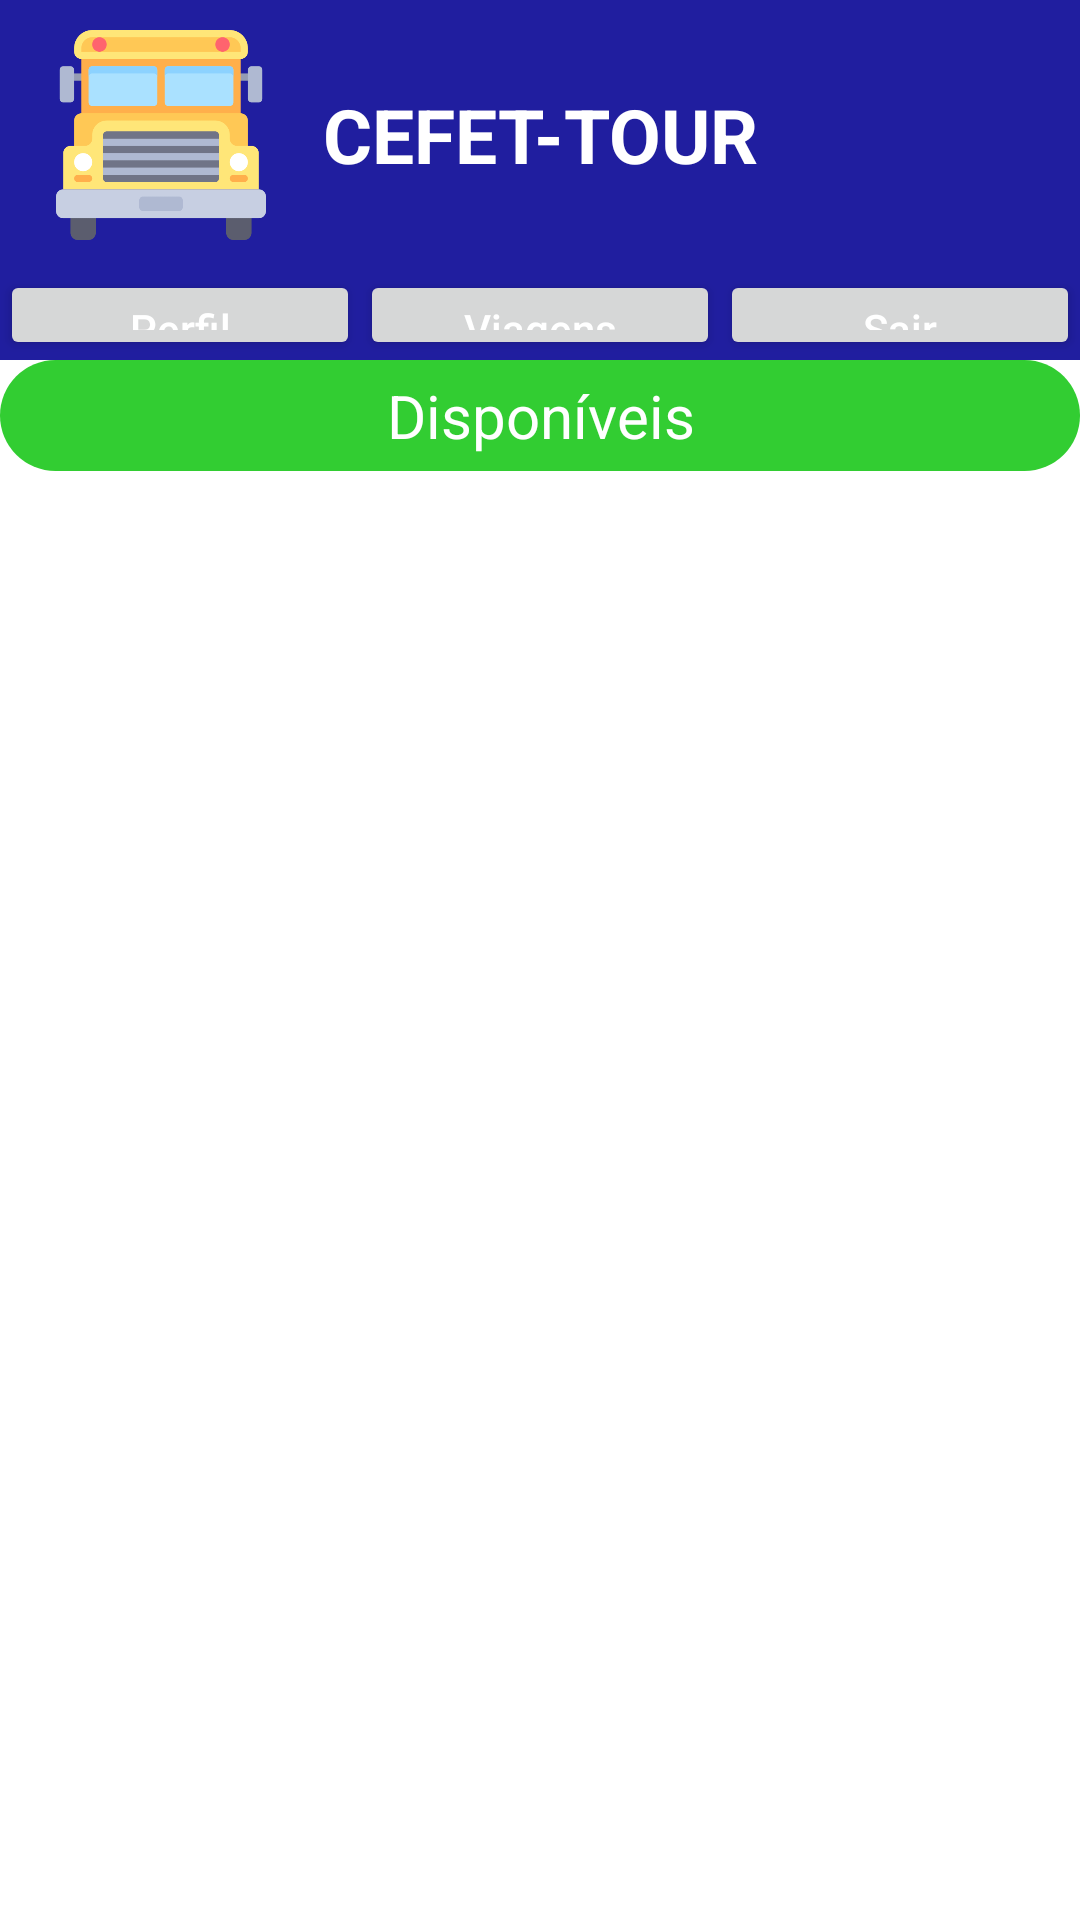

Produce the Android XML layout that renders to this screen, including the resource entries it uses.
<!-- AndroidManifest.xml: application theme Theme.CefetTour -->
<!-- res/layout/activity_travels_available_adm_lista.xml -->
<?xml version="1.0" encoding="utf-8"?>
<androidx.constraintlayout.widget.ConstraintLayout xmlns:android="http://schemas.android.com/apk/res/android"
    xmlns:app="http://schemas.android.com/apk/res-auto"
    xmlns:tools="http://schemas.android.com/tools"
    android:layout_width="match_parent"
    android:layout_height="match_parent"
    tools:context=".TravelsAvailable">

    <RelativeLayout
        android:id="@+id/Header_Layout"
        android:layout_width="match_parent"
        android:layout_height="90dp"
        android:background="@color/Blue"
        android:orientation="horizontal"
        app:layout_constraintEnd_toEndOf="parent"
        app:layout_constraintStart_toStartOf="parent"
        app:layout_constraintTop_toTopOf="parent">

        <ImageView
            android:id="@+id/AppLogo"
            android:layout_width="80dp"
            android:layout_height="80dp"
            android:layout_alignParentStart="true"
            android:layout_alignParentTop="true"
            android:layout_alignParentBottom="true"
            android:layout_marginTop="10dp"
            android:layout_marginBottom="10dp"
            android:layout_toStartOf="@+id/Logo"
            android:src="@drawable/schoolbus" />

        <TextView
            android:id="@+id/Logo"
            android:layout_width="wrap_content"
            android:layout_height="match_parent"
            android:layout_centerHorizontal="true"
            android:gravity="center"
            android:text="@string/logo_string"
            android:textColor="@color/white"
            android:textSize="25sp"
            android:textStyle="bold" />

    </RelativeLayout>

    <LinearLayout
        android:id="@+id/Header_Buttons_Layout"
        android:layout_width="match_parent"
        android:layout_height="30dp"
        android:layout_marginTop="90dp"
        android:layout_weight="30"
        android:background="@color/Head_Color"
        android:orientation="horizontal"
        android:weightSum="3"
        app:layout_constraintTop_toTopOf="parent">

        <Button
            android:id="@+id/UserProfileButton"
            android:layout_width="match_parent"
            android:layout_height="wrap_content"
            android:layout_weight="1"
            android:insetLeft="0dp"
            android:insetTop="0dp"
            android:insetRight="0dp"
            android:insetBottom="0dp"
            android:text="Perfil"
            android:textAllCaps="false"
            android:textColor="@color/white" />

        <Button
            android:id="@+id/AvailabeTrips"
            android:layout_width="match_parent"
            android:layout_height="wrap_content"
            android:layout_weight="1"
            android:insetLeft="0dp"
            android:insetTop="0dp"
            android:insetRight="0dp"
            android:insetBottom="0dp"
            android:text="Viagens"
            android:textAllCaps="false"
            android:textColor="@color/white" />

        <Button
            android:id="@+id/Exit_Account_Creation"
            android:layout_width="match_parent"
            android:layout_height="wrap_content"
            android:layout_weight="1"
            android:insetLeft="0dp"
            android:insetTop="0dp"
            android:insetRight="0dp"
            android:insetBottom="0dp"
            android:text="@string/header_button_exit"
            android:textAllCaps="false"
            android:textColor="@color/white" />
    </LinearLayout>

    <LinearLayout
        android:layout_width="match_parent"
        android:layout_height="wrap_content"
        android:orientation="vertical"
        app:layout_constraintEnd_toEndOf="parent"
        app:layout_constraintStart_toStartOf="parent"
        app:layout_constraintTop_toBottomOf="@+id/Header_Buttons_Layout">

        <TextView
            android:id="@+id/viagem_disponiveis"
            android:layout_width="match_parent"
            android:layout_height="wrap_content"
            android:background="@drawable/rounded_success"
            android:paddingTop="5dp"
            android:paddingBottom="5dp"
            android:text="Disponíveis"
            android:textAlignment="center"
            android:textColor="@color/white"
            android:textSize="20sp"
            tools:layout_editor_absoluteX="0dp"
            tools:layout_editor_absoluteY="123dp" />
        <androidx.recyclerview.widget.RecyclerView
            android:layout_width="match_parent"
            android:layout_height="wrap_content"
            tools:listitem="@layout/layout_item"
            app:layout_constraintTop_toBottomOf="@id/viagem_disponiveis"
            app:layout_constraintStart_toStartOf="parent"/>

    </LinearLayout>

    <Button
        android:id="@+id/nova_viagem"
        android:layout_width="55dp"
        android:layout_height="55dp"
        android:layout_marginRight="10dp"
        android:layout_marginBottom="10dp"
        android:autoSizeTextType="uniform"
        android:background="@drawable/rounded_button"
        android:text="+"
        android:textAllCaps="false"
        android:textColor="@color/white"
        android:textSize="20sp"
        app:layout_constraintBottom_toBottomOf="parent"
        app:layout_constraintEnd_toEndOf="parent" />


</androidx.constraintlayout.widget.ConstraintLayout>
<!-- res/layout/layout_item.xml (included above) -->
<?xml version="1.0" encoding="utf-8"?>
<androidx.constraintlayout.widget.ConstraintLayout xmlns:android="http://schemas.android.com/apk/res/android"
    xmlns:app="http://schemas.android.com/apk/res-auto"
    xmlns:tools="http://schemas.android.com/tools"
    android:layout_width="wrap_content"
    android:layout_height="wrap_content">

    <TextView
        android:id="@+id/nomeViagem"
        android:layout_width="wrap_content"
        android:layout_height="wrap_content"
        android:layout_marginStart="16dp"
        android:layout_marginTop="10dp"
        android:text="Nome Viagem"
        android:textSize="20sp"
        android:textStyle="bold"
        app:layout_constraintTop_toTopOf="parent"
        app:layout_constraintStart_toStartOf="parent"
        app:layout_constraintVertical_bias="0.27" />

    <TextView
        android:id="@+id/datas"
        android:layout_width="wrap_content"
        android:layout_marginTop="5dp"
        android:text="data1 - data2"
        android:textSize="20sp"
        android:textStyle="italic"
        android:layout_marginLeft="20dp"
        app:layout_constraintStart_toStartOf="parent"
        app:layout_constraintTop_toBottomOf="@id/nomeViagem"
        app:layout_constraintHorizontal_bias="0.0" />
</androidx.constraintlayout.widget.ConstraintLayout>
<!-- resources referenced by this layout -->
<resources>
  <color name="Blue">#201E9F</color>
  <color name="Head_Color">#201E9F</color>
  <color name="white">#FFFFFFFF</color>
  <!-- drawable rounded_success (drawable) -->
  <?xml version="1.0" encoding="utf-8"?>
  <shape xmlns:android="http://schemas.android.com/apk/res/android"
      android:shape="rectangle">
      <solid android:color="@color/Background_Success" />
      <corners android:bottomRightRadius="30dp"
          android:bottomLeftRadius="30dp"
          android:topRightRadius="30dp"
          android:topLeftRadius="30dp"/>
  </shape>
  <!-- drawable schoolbus: png bitmap (drawable, 12503 bytes) -->
  <string name="header_button_exit">Sair</string>
  <string name="logo_string">CEFET-TOUR</string>
  <style name="Theme.CefetTour" parent="Theme.MaterialComponents.DayNight.DarkActionBar">
          
          <item name="colorPrimary">@color/Head_Color</item>
          <item name="colorPrimaryVariant">@color/Head_Color_Light</item>
          <item name="colorOnPrimary">@color/white</item>
          
          <item name="colorSecondary">@color/teal_200</item>
          <item name="colorSecondaryVariant">@color/teal_700</item>
          <item name="colorOnSecondary">@color/black</item>
          
          <item name="android:statusBarColor" tools:targetApi="l">?attr/colorPrimaryVariant</item>
          
      </style>
  <color name="Background_Success">#32CD32</color>
  <color name="Head_Color_Light">#2725CC</color>
  <color name="teal_200">#FF03DAC5</color>
  <color name="teal_700">#FF018786</color>
  <color name="black">#FF000000</color>
</resources>
